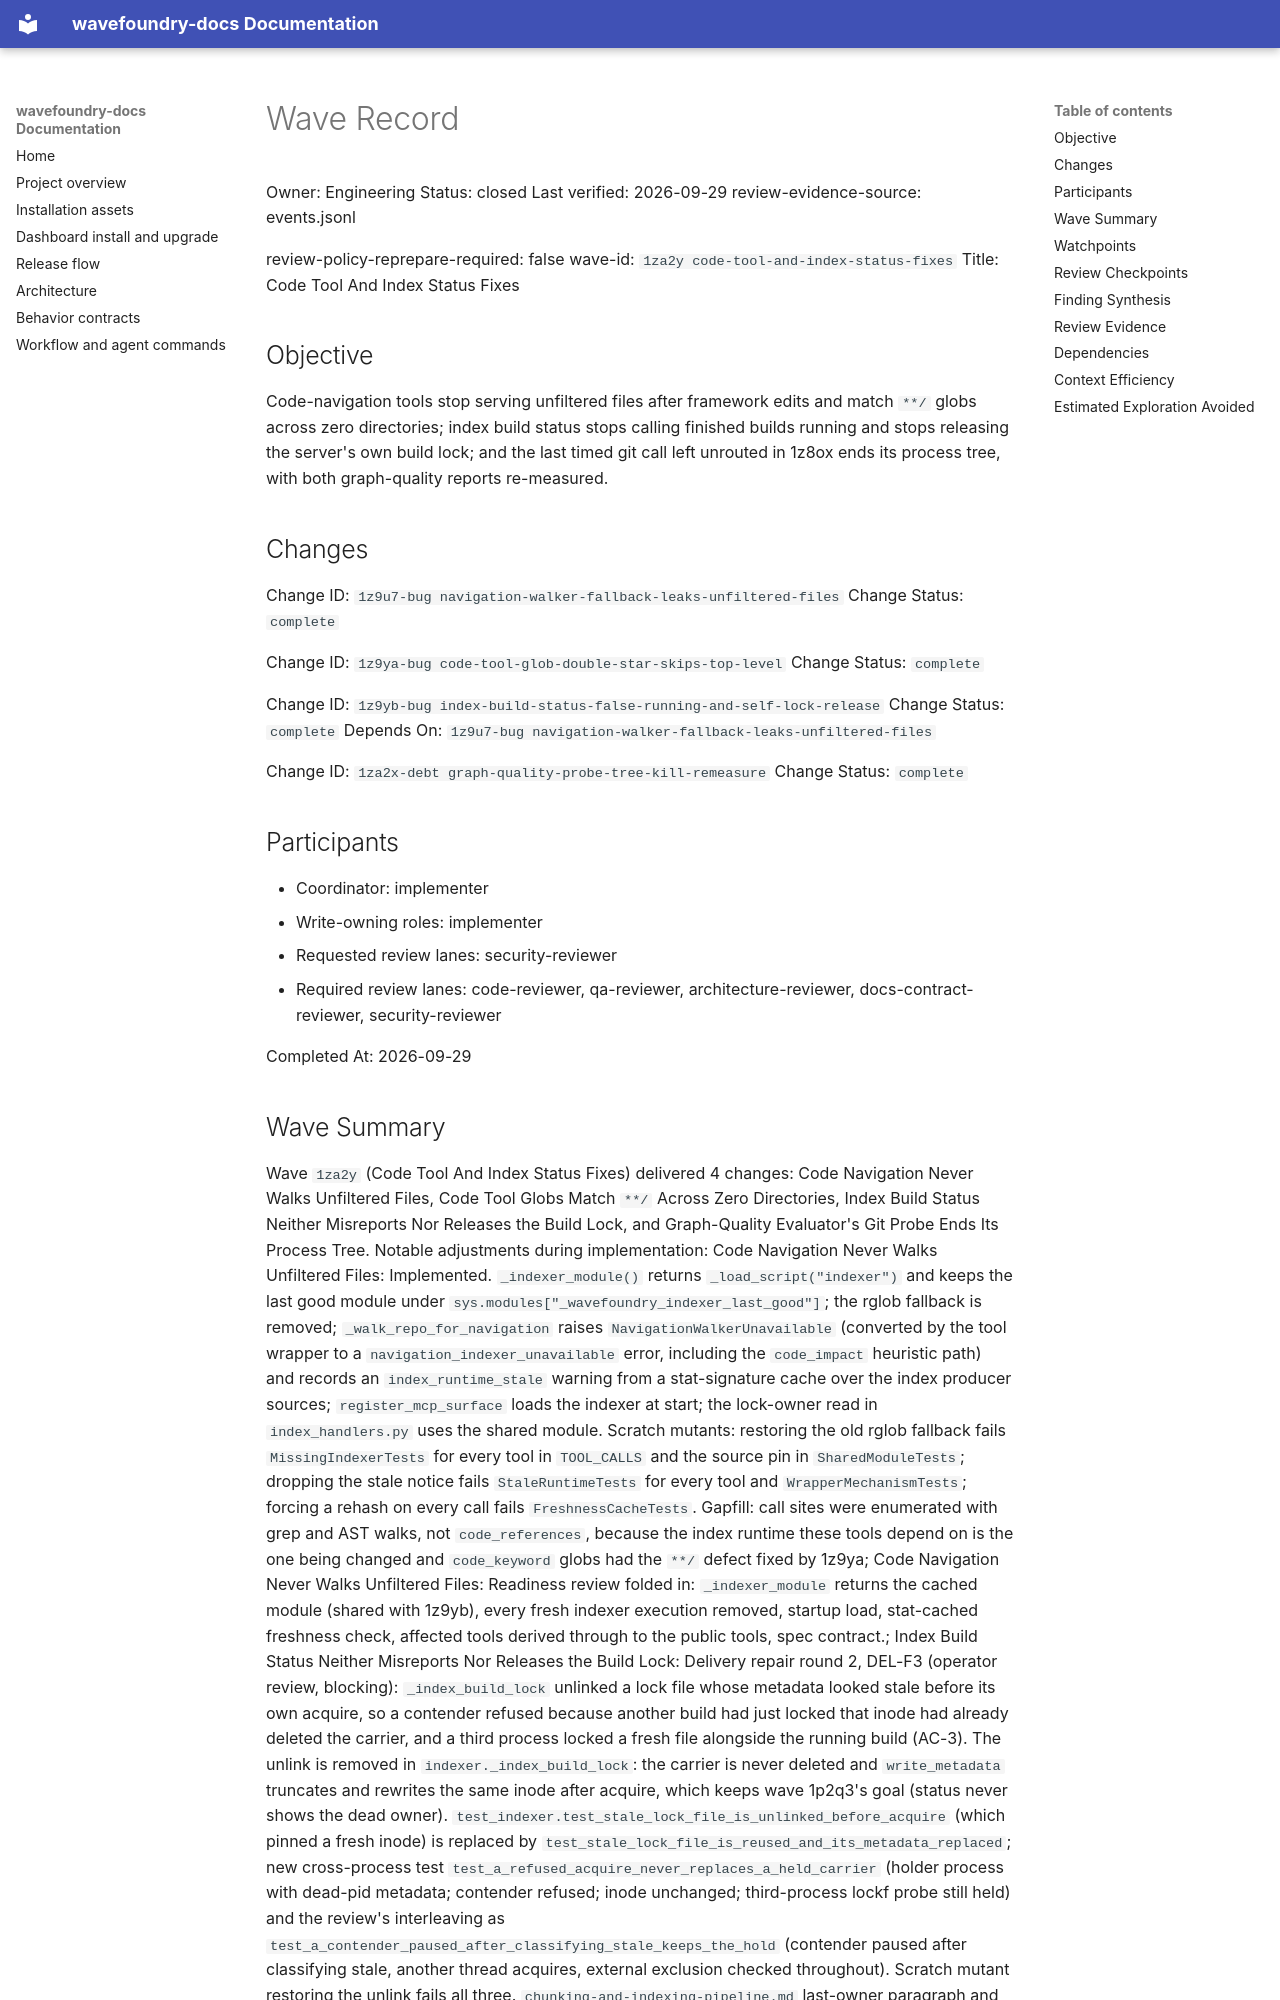

repository: coryhacking/wavefoundry · page: waves/1za2y code-tool-and-index-status-fixes/wave/index.html · generator: mkdocs

# Wave Record

Owner: Engineering
Status: closed
Last verified: 2026-09-29
review-evidence-source: events.jsonl

review-policy-reprepare-required: false
wave-id: `1za2y code-tool-and-index-status-fixes`
Title: Code Tool And Index Status Fixes

## Objective

Code-navigation tools stop serving unfiltered files after framework edits and match `**/` globs across zero directories; index build status stops calling finished builds running and stops releasing the server's own build lock; and the last timed git call left unrouted in 1z8ox ends its process tree, with both graph-quality reports re-measured.

## Changes

Change ID: `1z9u7-bug navigation-walker-fallback-leaks-unfiltered-files`
Change Status: `complete`

Change ID: `1z9ya-bug code-tool-glob-double-star-skips-top-level`
Change Status: `complete`

Change ID: `1z9yb-bug index-build-status-false-running-and-self-lock-release`
Change Status: `complete`
Depends On: `1z9u7-bug navigation-walker-fallback-leaks-unfiltered-files`

Change ID: `1za2x-debt graph-quality-probe-tree-kill-remeasure`
Change Status: `complete`

## Participants

- Coordinator: implementer
- Write-owning roles: implementer
- Requested review lanes: security-reviewer
- Required review lanes: code-reviewer, qa-reviewer, architecture-reviewer, docs-contract-reviewer, security-reviewer

Completed At: 2026-09-29
